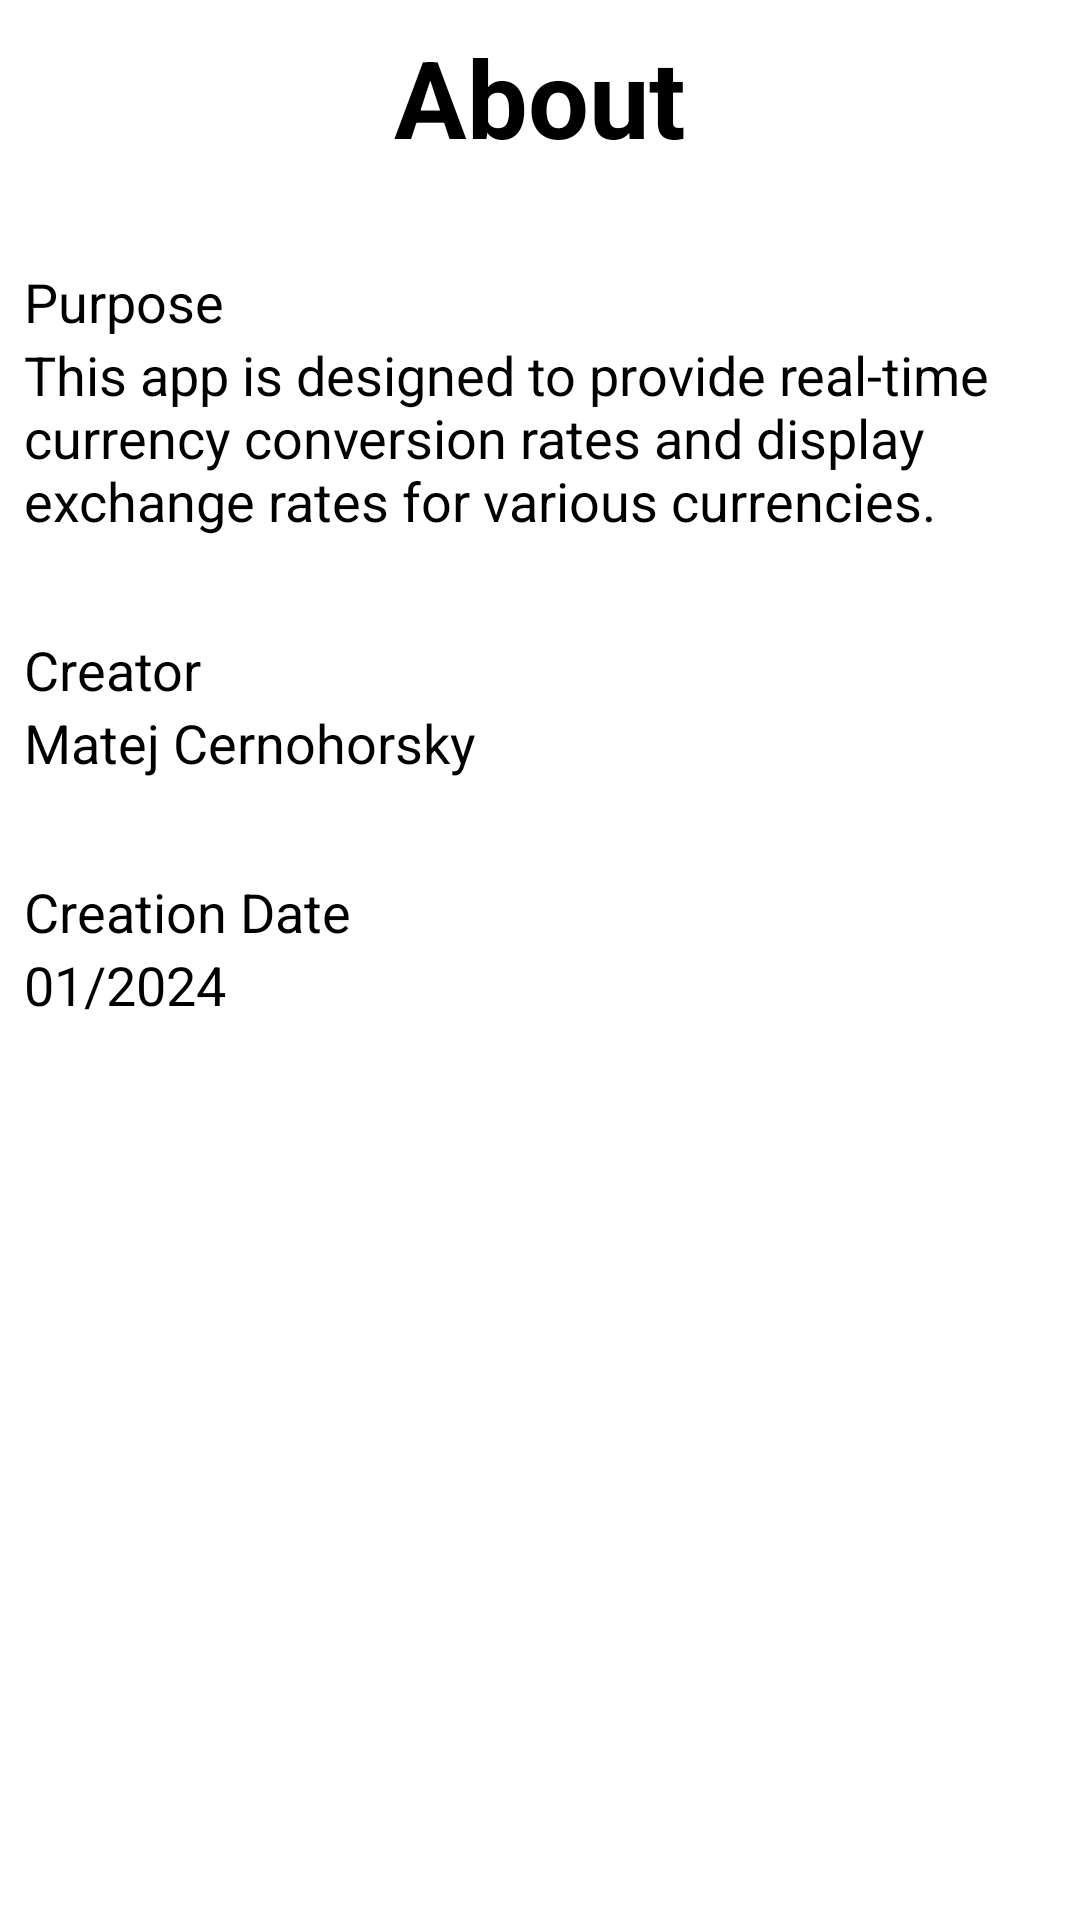

Layout XML and referenced resources for this Android screen:
<!-- AndroidManifest.xml: application theme Theme.AppSplash -->
<!-- res/layout/fragment_about.xml -->
<ScrollView
    xmlns:android="http://schemas.android.com/apk/res/android"
    android:layout_width="match_parent"
    android:layout_height="match_parent">
    <LinearLayout xmlns:android="http://schemas.android.com/apk/res/android"
        xmlns:app="http://schemas.android.com/apk/res-auto"
        xmlns:tools="http://schemas.android.com/tools"
        android:layout_width="match_parent"
        android:layout_height="match_parent"
        android:orientation="vertical"
        android:padding="8dp"
        tools:context=".ui.about.AboutFragment">

        <TextView
            android:id="@+id/aboutTitleTextView"
            android:layout_width="wrap_content"
            android:layout_height="wrap_content"
            android:text="About"
            android:textSize="36sp"
            android:textStyle="bold"
            android:gravity="center"
            android:layout_gravity="center_horizontal"
            android:layout_marginBottom="16dp"/>

        <TextView
            android:layout_width="wrap_content"
            android:layout_height="wrap_content"
            android:text="Purpose"
            android:textSize="18sp"
            android:layout_marginTop="16dp"/>

        <TextView
            android:layout_width="match_parent"
            android:layout_height="wrap_content"
            android:text="This app is designed to provide real-time currency conversion rates and display exchange rates for various currencies."
            android:textSize="18sp"
            android:layout_marginBottom="16dp"/>

        <TextView
            android:layout_width="wrap_content"
            android:layout_height="wrap_content"
            android:text="Creator"
            android:textSize="18sp"
            android:layout_marginTop="16dp"/>

        <TextView
            android:layout_width="wrap_content"
            android:layout_height="wrap_content"
            android:text="Matej Cernohorsky"
            android:textSize="18sp"
            android:layout_marginBottom="16dp"/>

        <TextView
            android:layout_width="wrap_content"
            android:layout_height="wrap_content"
            android:text="Creation Date"
            android:textSize="18sp"
            android:layout_marginTop="16dp"/>

        <TextView
            android:layout_width="wrap_content"
            android:layout_height="wrap_content"
            android:text="01/2024"
            android:textSize="18sp"
            android:layout_marginBottom="16dp"/>

        <TextView
            android:layout_width="wrap_content"
            android:layout_height="wrap_content"
            android:text=""
            android:textSize="18sp"
            android:layout_marginBottom="16dp"/>

    </LinearLayout>
</ScrollView>
<!-- resources referenced by this layout -->
<resources>
  <style name="Theme.AppSplash" parent="Theme.SplashScreen">
          <item name="windowSplashScreenBackground">@color/purple_700</item>
          <item name="windowSplashScreenAnimationDuration">2000</item>
          <item name="windowSplashScreenAnimatedIcon">@mipmap/ic_launcher_foreground</item>
          <item name="postSplashScreenTheme">@style/Theme.CurrCalc</item>
      </style>
  <color name="purple_700">#FF3700B3</color>
  <style name="Theme.CurrCalc" parent="Theme.MaterialComponents.DayNight.DarkActionBar">
          
          <item name="colorPrimary">@color/purple_500</item>
          <item name="colorPrimaryVariant">@color/purple_700</item>
          <item name="colorOnPrimary">@color/white</item>
          
          <item name="colorSecondary">@color/teal_200</item>
          <item name="colorSecondaryVariant">@color/teal_700</item>
          <item name="colorOnSecondary">@color/black</item>
          
          <item name="android:statusBarColor">?attr/colorPrimaryVariant</item>
          
      </style>
  <color name="purple_500">#FF6200EE</color>
  <color name="white">#FFFFFFFF</color>
  <color name="teal_200">#FF03DAC5</color>
  <color name="teal_700">#FF018786</color>
  <color name="black">#FF000000</color>
</resources>
